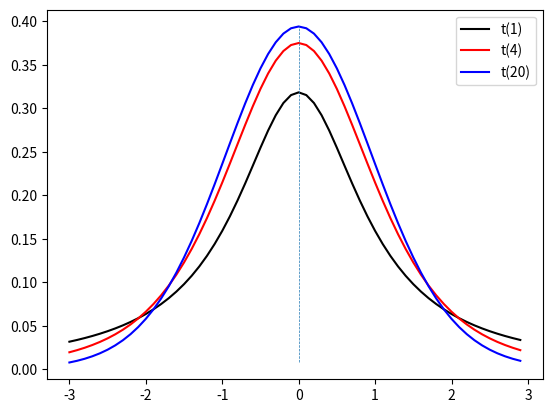

Here is the Python script that generated this plot:
#!/usr/bin/python
# -*- coding: UTF-8 -*-


print("--- Python学習講座 ---")
print("--- Python応用編 ---")
print("--- t分布を利用した母平均の区間推定 ---")


"""
前回、区間推定の例として母分散が既知の場合の
母平均の区間推定について解説しました。
おそらく多くの方が、母平均が知りたいのに母分散が既知の場合なんてあるのだろうか？
と思われたのではないでしょうか？
お察しの通り、そもそも母分散が予めわかっている場合というのはあまりありません。
実際によく使われるのがt分布を利用した区間推定です。
このページでは母分散が不明な場合に母平均を区間推定する方法について解説します。
"""


print("--- t分布 ---")


"""
まずは公式から紹介します。
母分散が正規分布の場合に標本サイズNの標本を採取したとします。
この時、標本に関する以下の値は自由度N-1のt分布という分布に従います。

\[
t = \frac{\overline{X} - \mu}{\sqrt{S^2/N}}
\]

前回と異なり、母分散の\(\sigma^2\)ではなく
標本不偏分散の\(S^2\)となっている点に注意してください。

ではt分布について解説します。
t分布は0を中心とした左右対称の釣鐘型の分布で、
標本数Nに関連する自由度という添え数を持ちます。
以下のグラフは自由度1、４、20のt分布のグラフです。
自由度が上がるにつれ尖ってきます。
"""

import numpy as np
from scipy.stats import t
import matplotlib.pyplot as plt


# figure, ax生成
fig = plt.figure()
ax = fig.add_subplot(1, 1, 1)

# x軸
X = np.arange(-3, 3, 0.1)
Y = t(1).pdf(X)
ax.plot(X, Y, color='#000000', label='t(1)')
Y = t(4).pdf(X)
ax.plot(X, Y, color='red', label='t(4)')
Y = t(20).pdf(X)
ax.plot(X, Y, color='blue', label='t(20)')

ax.legend()
ax.vlines(0, min(Y), max(Y), linestyle='dashed', linewidth=0.5)
plt.show()

"""
正規分布に似ていますが、
実際自由度が増えるについて正規分布に近似できることが知られており、
自由度が30を超える場合は正規分布を利用する場合があります。
途中式は割愛しますが、
上の公式から以下のように母平均\(\mu\)について
信頼係数\(\alpha\)の信頼区間の公式を導出することができます。
\[
\overline{X} - t_{N-1}(\alpha/2) \sqrt{S^2/N} < \mu < \overline{X}
 + t_{N-1}(\alpha/2)\sqrt{S^2/N} \] なお、
 \(t_{N-1}(\alpha/2)\)は自由度N-1のt分布の
 \({\alpha/2} \times 100\)％点を表します。
 母平均\(\mu\)が\(\alpha\times 100\)
 ％の確率で上の不等式の範囲に収まるということになります。 
"""


print("--- t分布のパーセント点 ---")


"""
次に、Pythonでt分布を利用するためにパーセント点の求め方を解説します。
scipy.statのtを使用します。
正規分布と同様、パーセント点を求める場合はppfを使用します。
引数に確率と自由度を指定します。
例えば自由度19のt分布の上側2.5%点を求める場合は以下のように記述します。
"""

from scipy.stats import t

p_975 = t.ppf(0.975, 19)
print(p_975)    # 2.093024054408263


print("--- 具体的な計算例 ---")


"""
それでは実際にt分布を利用して区間推定をしてみましょう。
前回、前年の分散を使用するという少々無理のある設定でしたが
今回は標本データのみから母平均を区間推定します。

例
ある農園でみかん20個の重量を計測すると、以下のリストの通りとなった。
この農園のみかんの重量は正規分布していることがわかっている。
農園全体のみかんの平均重量について95%の信頼区間を求めてみる。
"""

# 標本データ
samples = [128.4, 135.9, 126.5, 182.4, 157.6, 100.6, 176.4,
126.6, 146.1, 138.0, 167.7, 128.1, 156.1, 183.5, 133.2,
162.4, 169.0, 161.6, 127.7, 154.3]

"""
標本不偏分散を求め、
前回同様に標本サイズと分布の上側2.5%点を求めて公式に当てはめます。
"""

import numpy as np
from scipy import stats

# 標本分散
S2 = np.var(samples, ddof=1)
# 標本サイズ
N = len(samples)
# 標本平均
sample_mean = np.mean(samples)

# 自由度N-1のt分布の上側2.5%点
t_a = stats.t.ppf(0.975, N - 1)

# 信頼区間
x_0 = sample_mean - (t_a * (np.sqrt(S2 / N)))
x_1 = sample_mean + (t_a * (np.sqrt(S2 / N)))
print(x_0, x_1)    # 137.6414719243504 158.56852807564957

"""
上のコードを実行してみると、
この農園のみかんの平均重量は95%の確率で
137.6gから158.6gの間に収まると評価することができます。
この講座では正規分布を前提とした
母平均の区間推定についてのみ解説しましたが、
それら以外にも様々な分布や条件がありますので、
分析したい標本に応じて使える分布を探してみてください。
"""
